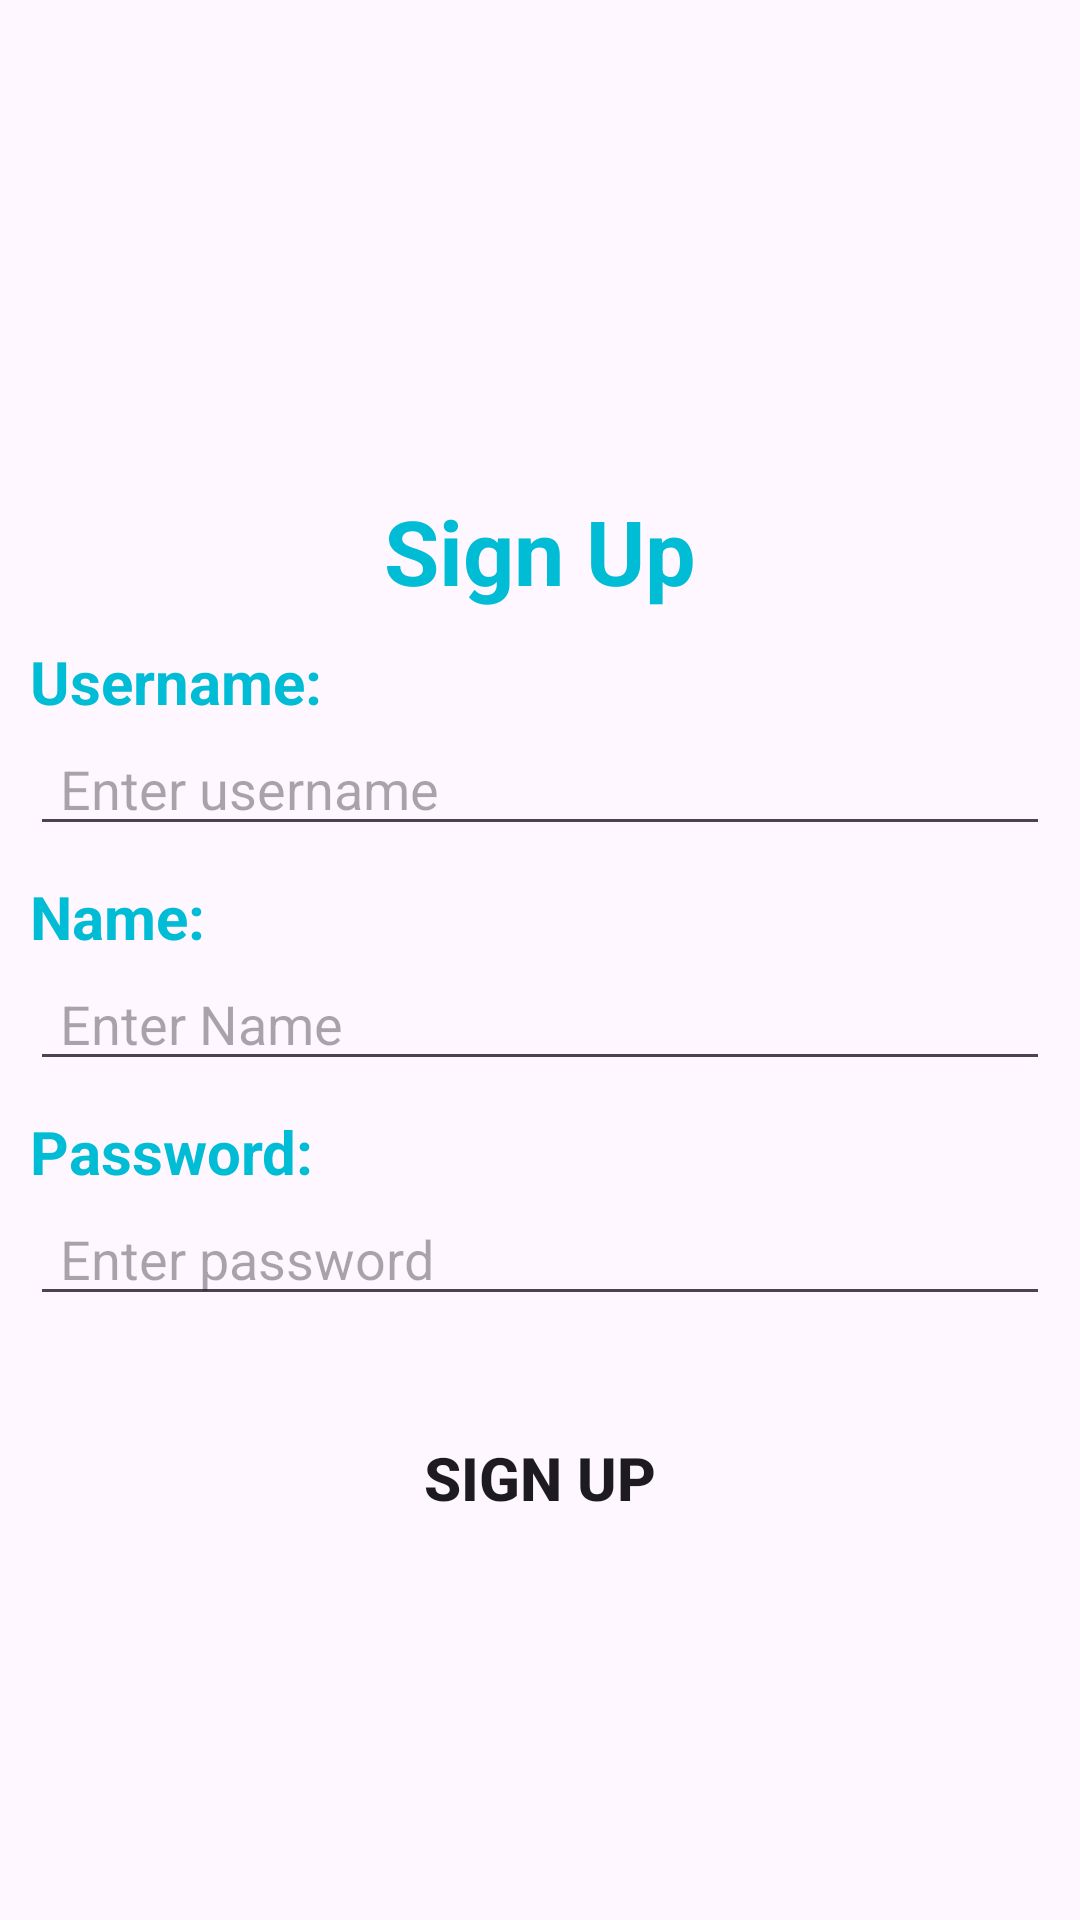

Write the Android layout XML for this screen, with the resource values it uses.
<!-- AndroidManifest.xml: application theme Theme.Asm_api -->
<!-- res/layout/activity_sign_up.xml -->
<?xml version="1.0" encoding="utf-8"?>
<LinearLayout xmlns:android="http://schemas.android.com/apk/res/android"
    xmlns:app="http://schemas.android.com/apk/res-auto"
    xmlns:tools="http://schemas.android.com/tools"
    android:layout_width="match_parent"
    android:layout_height="match_parent"
    android:orientation="vertical"
    android:padding="10dp"
    tools:context=".Main.SignUp">

    <ImageView
        android:id="@+id/imv_back"
        android:layout_width="40dp"
        android:layout_height="40dp"
        android:src="@drawable/back"/>

    <LinearLayout
        android:layout_width="match_parent"
        android:layout_height="match_parent"
        android:gravity="center"
        android:orientation="vertical">

        <TextView
            android:layout_width="match_parent"
            android:layout_height="wrap_content"
            android:textSize="30sp"
            android:textStyle="bold"
            android:textColor="#00BCD4"
            android:gravity="center"
            android:text="Sign Up"/>

        <TextView
            android:layout_width="match_parent"
            android:layout_height="wrap_content"
            android:layout_marginTop="10dp"
            android:textSize="20sp"
            android:textStyle="bold"
            android:textColor="#00BCD4"
            android:text="Username:"/>
        <EditText
            android:id="@+id/edt_email_sign"
            android:layout_width="match_parent"
            android:layout_height="wrap_content"
            android:paddingLeft="10dp"
            android:lines="1"
            android:hint="Enter username"/>
        <TextView
            android:layout_width="match_parent"
            android:layout_height="wrap_content"
            android:layout_marginTop="10dp"
            android:textSize="20sp"
            android:textStyle="bold"
            android:textColor="#00BCD4"
            android:text="Name:"/>
        <EditText
            android:id="@+id/edt_name_sign"
            android:layout_width="match_parent"
            android:layout_height="wrap_content"
            android:paddingLeft="10dp"
            android:lines="1"
            android:hint="Enter Name"/>
        <TextView
            android:layout_width="match_parent"
            android:layout_height="wrap_content"
            android:layout_marginTop="10dp"
            android:textSize="20sp"
            android:textStyle="bold"
            android:textColor="#00BCD4"
            android:text="Password:"/>
        <EditText
            android:id="@+id/edt_pass_sign"
            android:layout_width="match_parent"
            android:layout_height="wrap_content"
            android:paddingLeft="10dp"
            android:lines="1"
            android:hint="Enter password"/>

        <LinearLayout
            android:layout_width="match_parent"
            android:layout_height="wrap_content"
            android:layout_marginTop="30dp">
            <Button
                android:id="@+id/btn_sign"
                android:layout_width="0dp"
                android:layout_height="wrap_content"
                android:layout_weight="1"
                android:background="@drawable/brackground_button2"
                app:backgroundTint="@null"
                android:textStyle="bold"
                android:textSize="20dp"
                android:text="Sign Up"/>
    </LinearLayout>
    </LinearLayout>

</LinearLayout>
<!-- resources referenced by this layout -->
<resources>
  <style name="Theme.Asm_api" parent="Base.Theme.Asm_api" />
  <style name="Base.Theme.Asm_api" parent="Theme.Material3.DayNight.NoActionBar">
          
          
      </style>
</resources>
